The GitHub repository weiken0511/TrafficSignify contains a labelled image folder "Split_Data" with 4 categories: pedestrian, road work, stop, yield. Examples follow, each with its label.

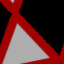
Label: yield

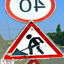
Label: road work

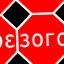
Label: stop

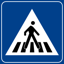
Label: pedestrian

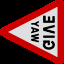
Label: yield

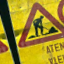
Label: road work
